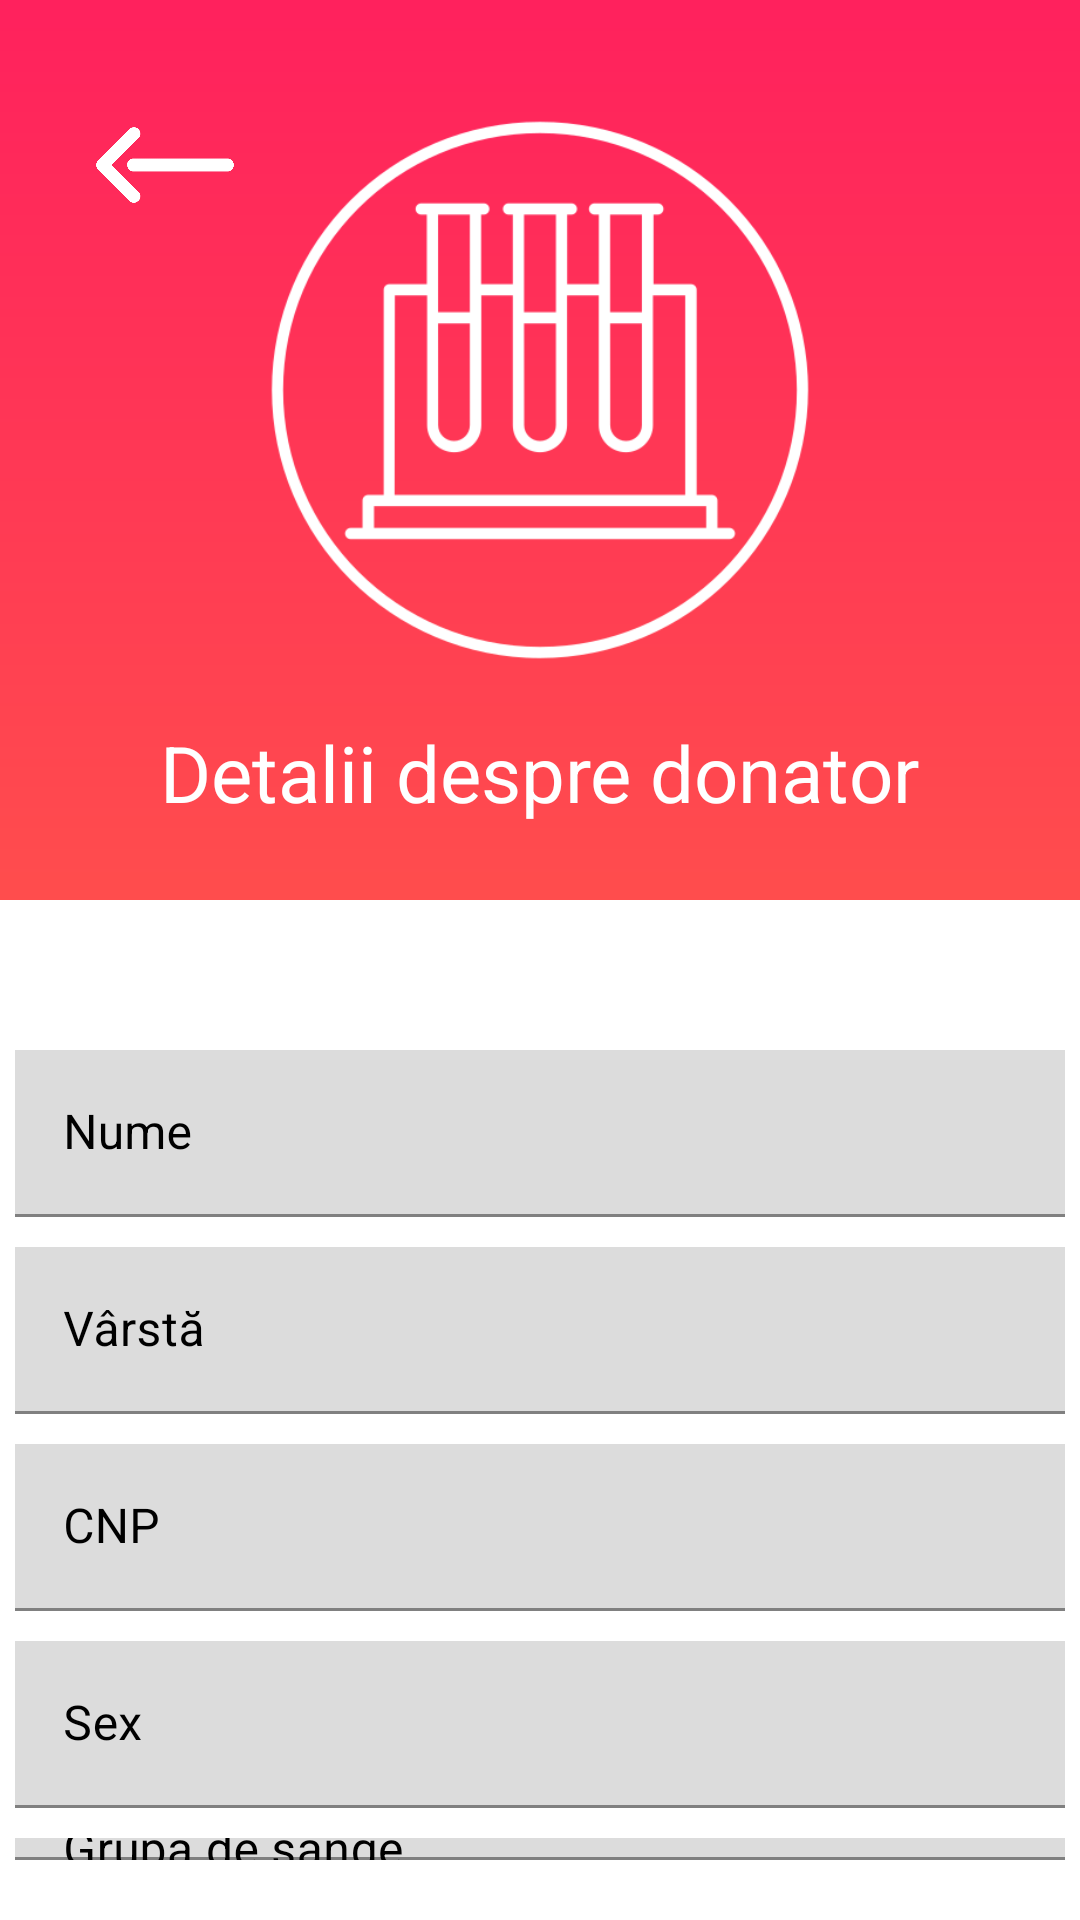

This screen was rendered from an Android layout file. Write that file and the resources it references.
<!-- AndroidManifest.xml: application theme Theme.BloodDonationFrontend -->
<!-- res/layout/admin_donor_results.xml -->
<?xml version="1.0" encoding="utf-8"?>
<LinearLayout xmlns:android="http://schemas.android.com/apk/res/android"
    xmlns:tools="http://schemas.android.com/tools"
    android:layout_width="match_parent"
    android:layout_height="match_parent"
    xmlns:app="http://schemas.android.com/apk/res-auto"
    android:orientation="vertical"
    android:background="@color/white"
    tools:context="view.DonorFormActivity">

    <RelativeLayout
        android:layout_width="match_parent"
        android:layout_height="300dp"
        android:background="@drawable/gradient_drawable"
        android:padding="20dp">

        <LinearLayout
            android:id="@+id/spinnerLayout"
            android:layout_width="wrap_content"
            android:layout_height="match_parent"
            android:layout_marginTop="10dp"
            android:layout_marginBottom="0dp"
            android:orientation="horizontal">

            <ImageButton
                android:id="@+id/back_button"
                android:layout_width="50dp"
                android:layout_height="50dp"
                android:layout_marginStart="10dp"
                android:layout_weight="1"
                android:background="@drawable/white_back"
                android:scaleType="fitXY"
                android:src="@drawable/white_back"
                android:textColorHint="@color/white"
                app:layout_constraintStart_toStartOf="parent"
                app:layout_constraintTop_toTopOf="parent" />
        </LinearLayout>

        <ImageView
            android:id="@+id/imageResults"
            android:layout_width="200dp"
            android:layout_height="200dp"
            android:layout_centerHorizontal="true"
            android:layout_gravity="center"
            android:layout_marginTop="10dp"
            android:src="@drawable/tube" />

        <TextView
            android:layout_width="wrap_content"
            android:layout_height="wrap_content"
            android:layout_below="@+id/imageResults"
            android:layout_centerHorizontal="true"
            android:layout_marginTop="10dp"
            android:text="Detalii despre donator"
            android:textColor="@color/white"
            android:textSize="26sp" />


    </RelativeLayout>

    <LinearLayout
        android:layout_width="match_parent"
        android:layout_height="wrap_content"
        android:layout_gravity="center"
        android:layout_marginStart="5dp"
        android:layout_marginTop="50dp"
        android:layout_marginEnd="5dp"
        android:layout_marginBottom="10dp"
        android:orientation="vertical"
        android:background="@color/white">

        <com.google.android.material.textfield.TextInputLayout
            android:layout_width="match_parent"
            android:layout_height="wrap_content"
            android:background="@color/white"
            android:hint="Nume"
            android:textColorHint="@color/black">

            <com.google.android.material.textfield.TextInputEditText
                android:id="@+id/questionnaireNameInput"
                android:layout_width="match_parent"
                android:layout_height="wrap_content"
                android:background="#dcdcdc"
                android:drawablePadding="10dp"
                android:layout_marginBottom="10dp"
                android:focusable="false"
                android:textColor="@color/black" />

        </com.google.android.material.textfield.TextInputLayout>

        <com.google.android.material.textfield.TextInputLayout
            android:layout_width="match_parent"
            android:layout_height="wrap_content"
            android:layout_marginBottom="10dp"
            android:background="@color/white"
            android:hint="Vârstă"
            android:textColorHint="@color/black">

            <com.google.android.material.textfield.TextInputEditText
                android:id="@+id/questionnaireAgeInput"
                android:layout_width="match_parent"
                android:layout_height="wrap_content"
                android:background="#dcdcdc"
                android:drawablePadding="10dp"
                android:focusable="false"
                android:textColor="@color/black" />

        </com.google.android.material.textfield.TextInputLayout>

        <com.google.android.material.textfield.TextInputLayout
            android:layout_width="match_parent"
            android:layout_height="wrap_content"
            android:layout_marginBottom="10dp"
            android:background="@color/white"
            android:hint="CNP"
            android:textColorHint="@color/black">

            <com.google.android.material.textfield.TextInputEditText
                android:id="@+id/questionnaireCnpInput"
                android:layout_width="match_parent"
                android:layout_height="wrap_content"
                android:background="#dcdcdc"
                android:drawablePadding="10dp"
                android:focusable="false"
                android:textColor="@color/black" />

        </com.google.android.material.textfield.TextInputLayout>

        <com.google.android.material.textfield.TextInputLayout
            android:layout_width="match_parent"
            android:layout_height="wrap_content"
            android:layout_marginBottom="10dp"
            android:background="@color/white"
            android:hint="Sex"
            android:textColorHint="@color/black">

            <com.google.android.material.textfield.TextInputEditText
                android:id="@+id/questionnaireSexInput"
                android:layout_width="match_parent"
                android:layout_height="wrap_content"
                android:background="#dcdcdc"
                android:drawablePadding="10dp"
                android:focusable="false"
                android:textColor="@color/black" />

        </com.google.android.material.textfield.TextInputLayout>

        <com.google.android.material.textfield.TextInputLayout
            android:layout_width="match_parent"
            android:layout_height="wrap_content"
            android:layout_marginBottom="10dp"
            android:background="@color/white"
            android:hint="Grupă de sânge"
            android:textColorHint="@color/black">

            <com.google.android.material.textfield.TextInputEditText
                android:id="@+id/questionnaireBloodGroupInput"
                android:layout_width="match_parent"
                android:layout_height="wrap_content"
                android:background="#dcdcdc"
                android:drawablePadding="10dp"
                android:focusable="false"
                android:textColor="@color/black" />

        </com.google.android.material.textfield.TextInputLayout>

        <com.google.android.material.textfield.TextInputLayout
            android:layout_width="match_parent"
            android:layout_height="wrap_content"
            android:layout_marginBottom="10dp"
            android:background="@color/white"
            android:hint="Momentul completării chestionarului"
            android:textColorHint="@color/black">

            <com.google.android.material.textfield.TextInputEditText
                android:id="@+id/questionnaireValid"
                android:layout_width="match_parent"
                android:layout_height="wrap_content"
                android:background="#dcdcdc"
                android:drawablePadding="10dp"
                android:focusable="false"
                android:textColor="@color/black" />

        </com.google.android.material.textfield.TextInputLayout>

    </LinearLayout>

</LinearLayout>
<!-- resources referenced by this layout -->
<resources>
  <color name="black">#FF000000</color>
  <color name="white">#FFFFFFFF</color>
  <!-- drawable gradient_drawable (drawable) -->
  <?xml version="1.0" encoding="utf-8"?>
  <shape
      android:shape = "rectangle"
      xmlns:android = "http://schemas.android.com/apk/res/android" >
  
      <gradient
          android:startColor = "#FF4D4D"
          android:centerColor = "#FF3755"
          android:endColor = "#FF215D"
          android:angle = "90"
          android:type = "linear" />
  </shape>
  <!-- drawable tube: png bitmap (drawable-v24, 21256 bytes) -->
  <!-- drawable white_back: png bitmap (drawable-v24, 4610 bytes) -->
  <style name="Theme.BloodDonationFrontend" parent="Theme.MaterialComponents.DayNight.DarkActionBar">
          
          <item name="colorPrimary">@color/purple_500</item>
          <item name="colorPrimaryVariant">@color/purple_700</item>
          <item name="colorOnPrimary">@color/white</item>
          
          <item name="colorSecondary">@color/teal_200</item>
          <item name="colorSecondaryVariant">@color/teal_700</item>
          <item name="colorOnSecondary">@color/black</item>
          
          <item name="android:statusBarColor" tools:targetApi="l">?attr/colorPrimaryVariant</item>
          
      </style>
  <color name="purple_500">#FF6200EE</color>
  <color name="purple_700">#FF3700B3</color>
  <color name="teal_200">#FF03DAC5</color>
  <color name="teal_700">#FF018786</color>
</resources>
